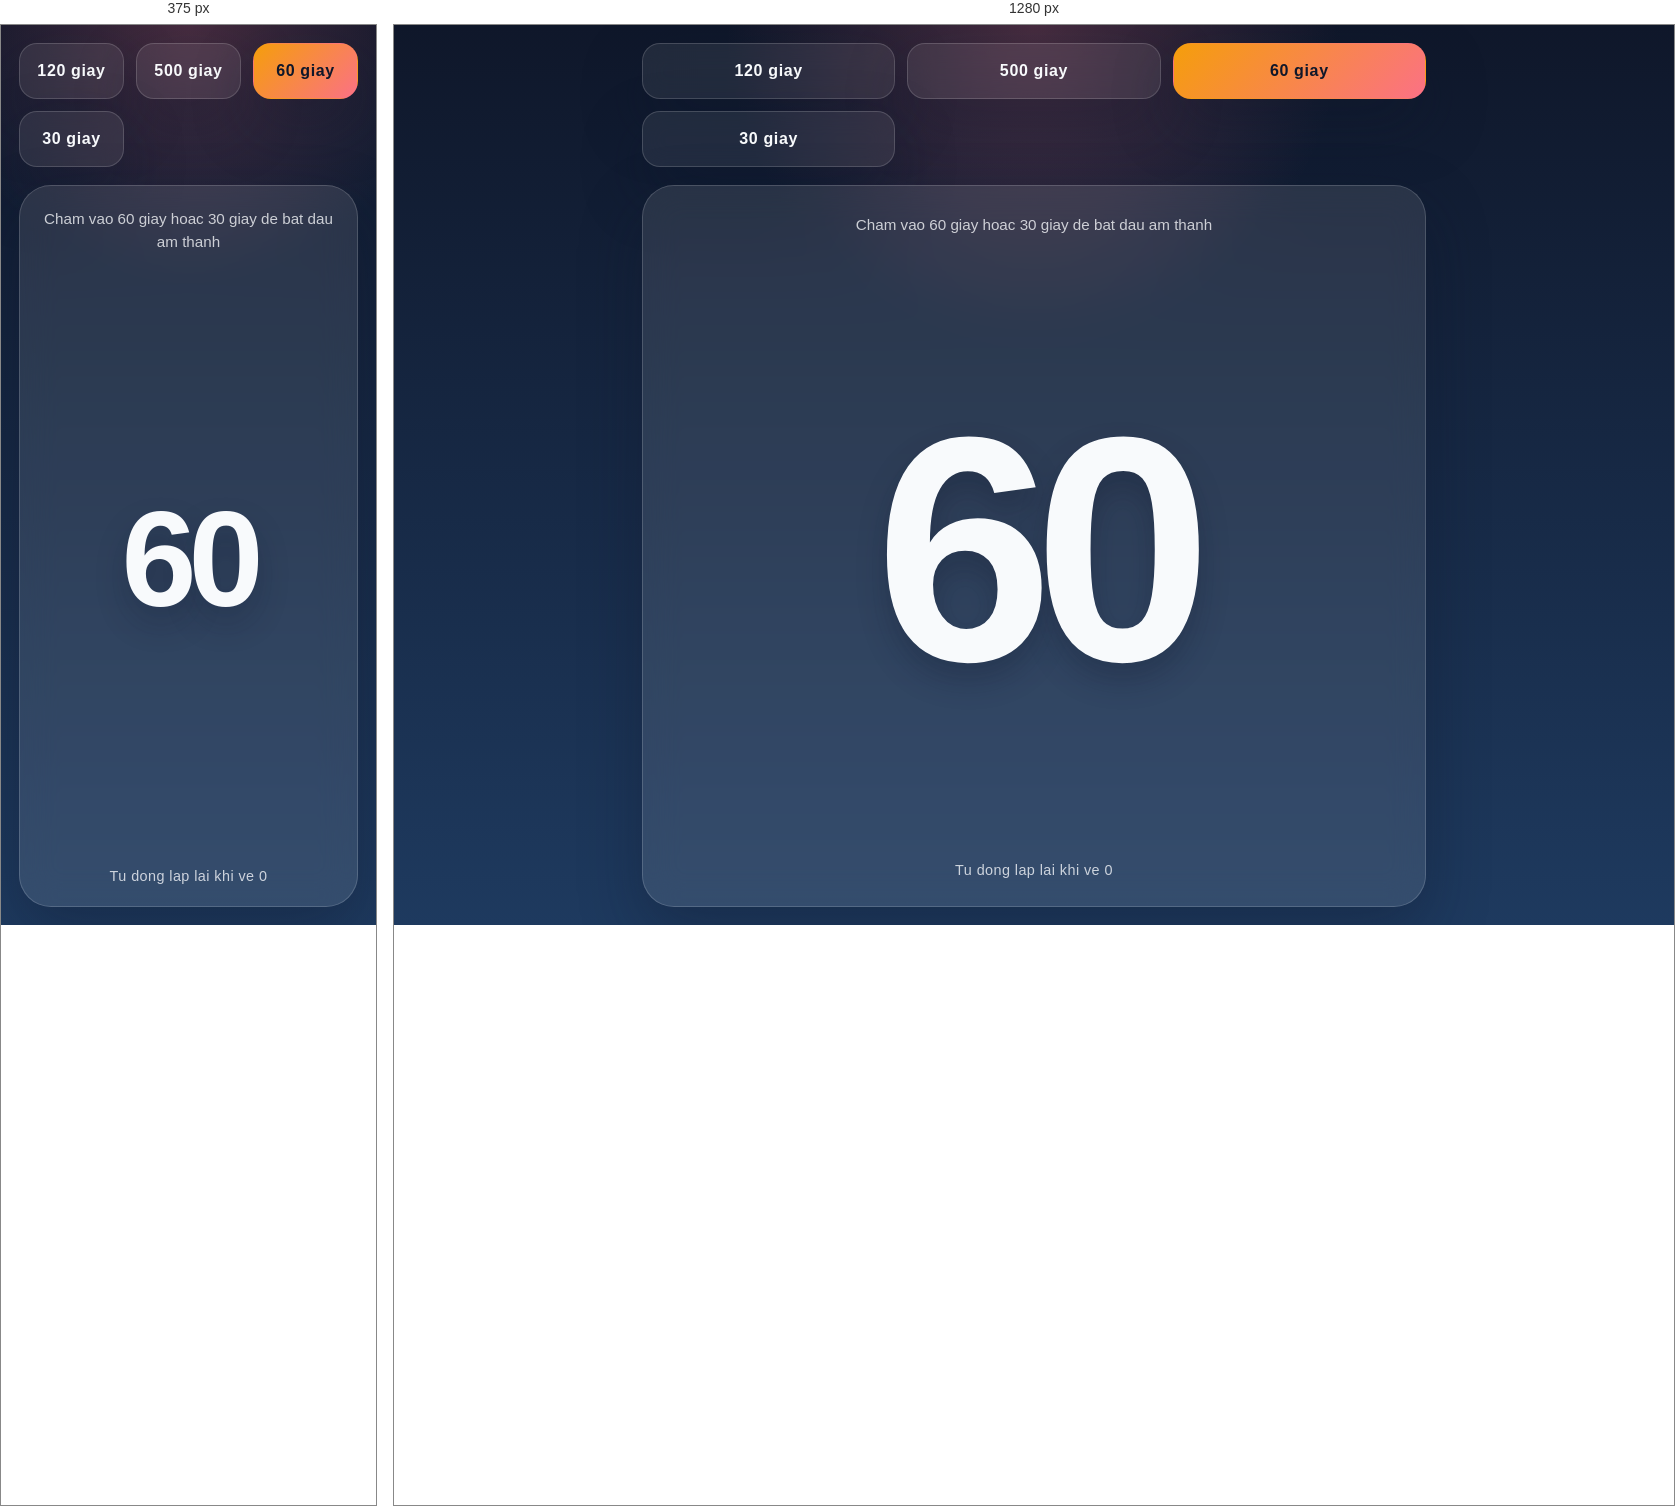
Rendered at 375 px and 1280 px, left to right.

<!-- file: countdown.html -->
<!DOCTYPE html>
<html lang="vi">
<head>
    <meta charset="UTF-8">
    <meta name="viewport" content="width=device-width, initial-scale=1.0, viewport-fit=cover">
    <meta name="theme-color" content="#132238">
    <title>Dong Ho Dem Nguoc</title>
    <link rel="stylesheet" href="countdown.css">
</head>
<body>
    <main class="app-shell">
        <header class="mode-switch" aria-label="Chon thoi gian dem nguoc">
            <button class="mode-button" type="button" data-duration="120">120 giay</button>
            <button class="mode-button" type="button" data-duration="500">500 giay</button>
            <button class="mode-button is-active" type="button" data-duration="60">60 giay</button>
            <button class="mode-button" type="button" data-duration="30">30 giay</button>
        </header>

        <section class="timer-panel" aria-live="polite" aria-atomic="true">
            <p class="status-text" id="statusText">Cham vao 60 giay hoac 30 giay de bat dau am thanh</p>
            <div class="timer-value" id="timerValue">60</div>
            <p class="hint-text">Tu dong lap lai khi ve 0</p>
        </section>
    </main>

    <script src="countdown.js"></script>
</body>
</html>


/* @media block from countdown.css */
@media (min-width: 768px) {
    .app-shell {
        max-width: 820px;
        margin: 0 auto;
    }

    .timer-panel {
        padding: 28px;
    }

    .timer-value {
        font-size: clamp(12rem, 26vw, 20rem);
    }
}